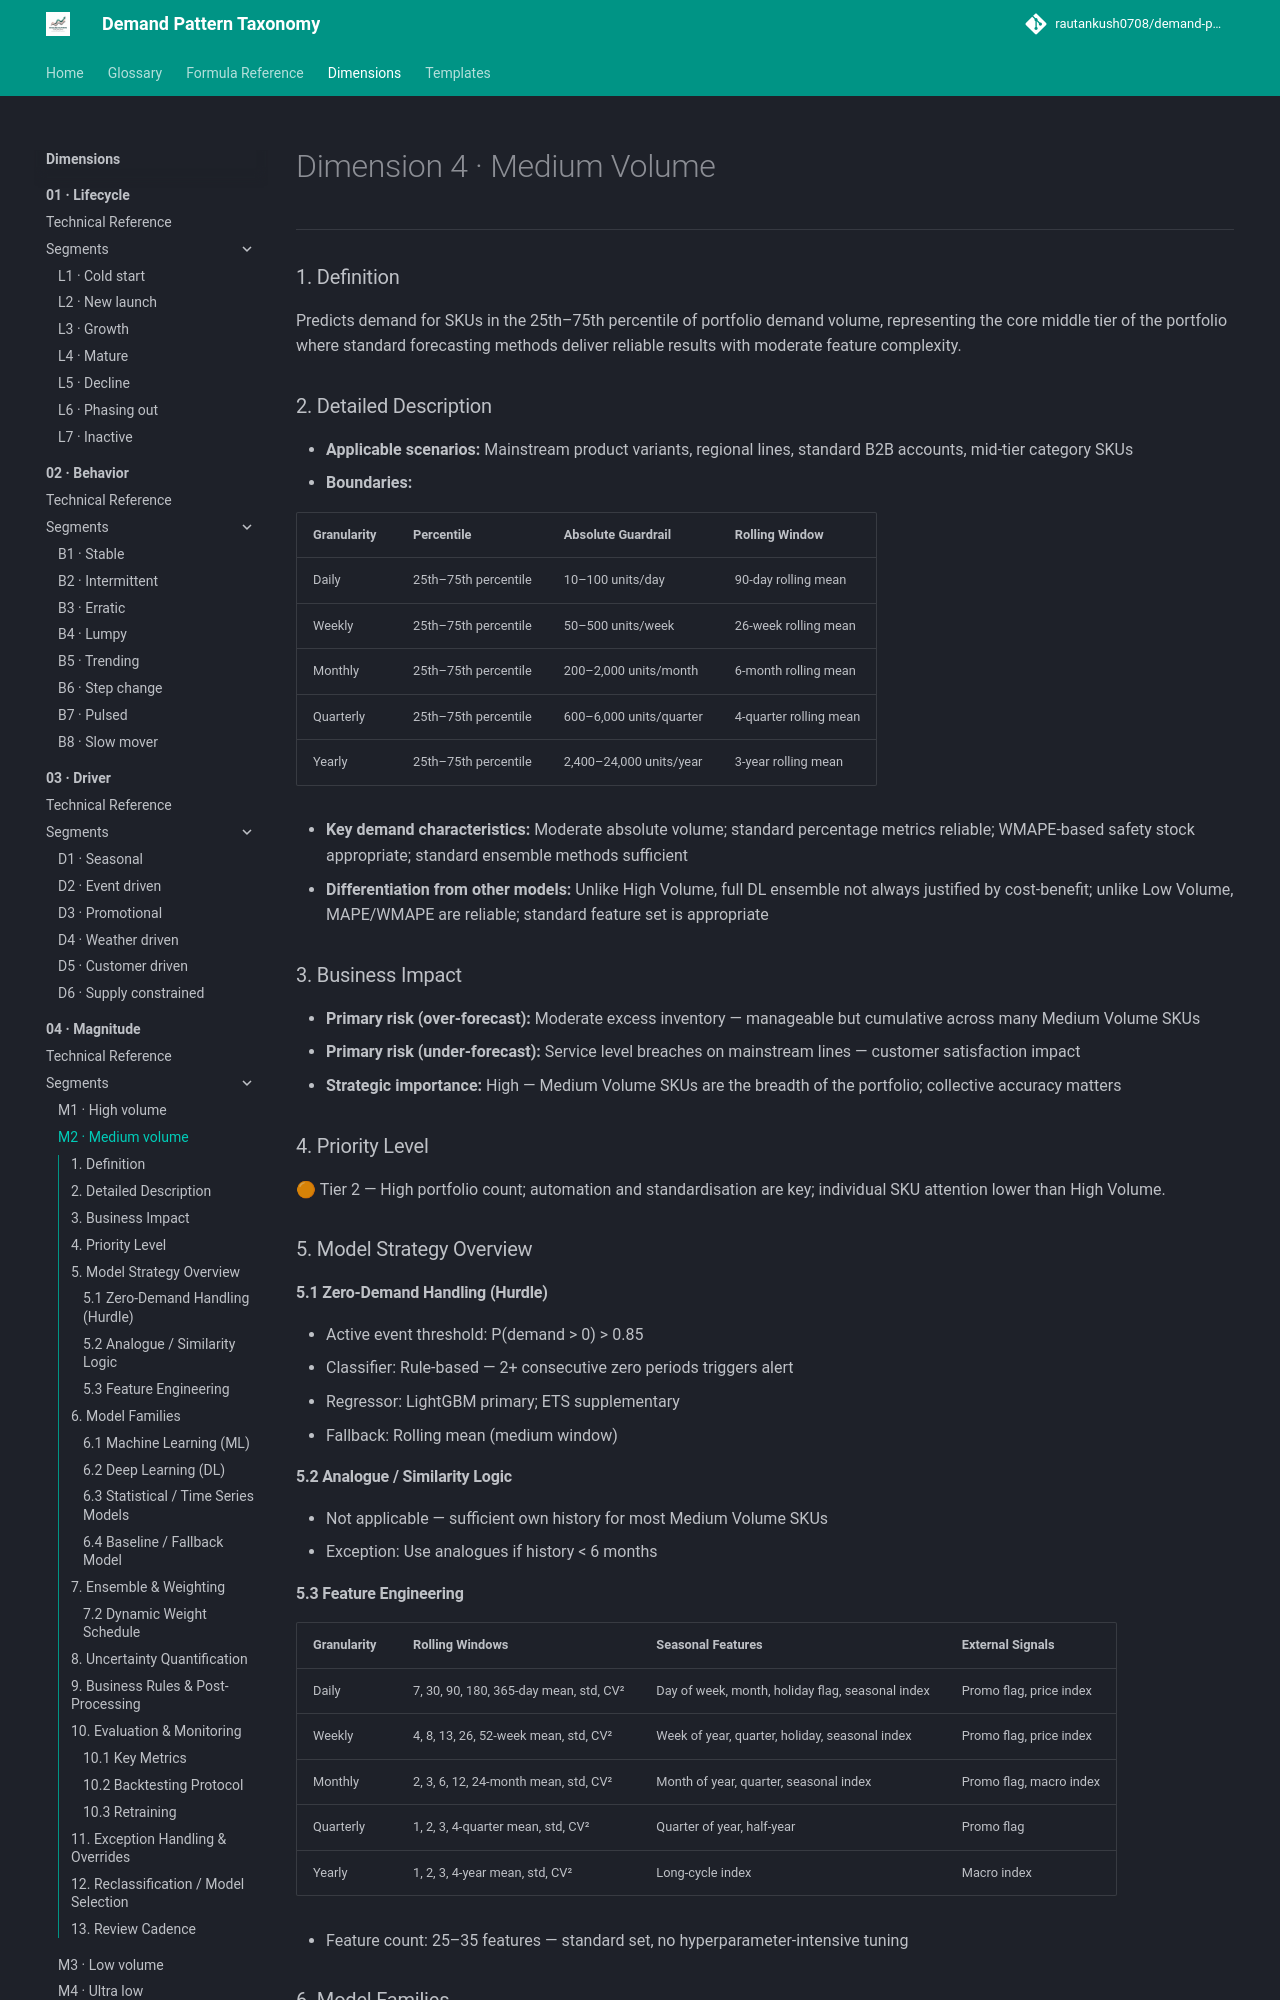

repository: rautankush0708/demand-pattern-taxonomy · page: dimensions/04-magnitude/m2-medium-volume/index.html · generator: mkdocs

# Dimension 4 · Medium Volume

---

### 1. Definition

Predicts demand for SKUs in the 25th–75th percentile of portfolio demand volume, representing the core middle tier of the portfolio where standard forecasting methods deliver reliable results with moderate feature complexity.

### 2. Detailed Description

- **Applicable scenarios:** Mainstream product variants, regional lines, standard B2B accounts, mid-tier category SKUs
- **Boundaries:**

| Granularity | Percentile | Absolute Guardrail | Rolling Window |
|---|---|---|---|
| Daily | 25th–75th percentile | 10–100 units/day | 90-day rolling mean |
| Weekly | 25th–75th percentile | 50–500 units/week | 26-week rolling mean |
| Monthly | 25th–75th percentile | 200–2,000 units/month | 6-month rolling mean |
| Quarterly | 25th–75th percentile | 600–6,000 units/quarter | 4-quarter rolling mean |
| Yearly | 25th–75th percentile | 2,400–24,000 units/year | 3-year rolling mean |

- **Key demand characteristics:** Moderate absolute volume; standard percentage metrics reliable; WMAPE-based safety stock appropriate; standard ensemble methods sufficient
- **Differentiation from other models:** Unlike High Volume, full DL ensemble not always justified by cost-benefit; unlike Low Volume, MAPE/WMAPE are reliable; standard feature set is appropriate

### 3. Business Impact

- **Primary risk (over-forecast):** Moderate excess inventory — manageable but cumulative across many Medium Volume SKUs
- **Primary risk (under-forecast):** Service level breaches on mainstream lines — customer satisfaction impact
- **Strategic importance:** High — Medium Volume SKUs are the breadth of the portfolio; collective accuracy matters

### 4. Priority Level

🟠 Tier 2 — High portfolio count; automation and standardisation are key; individual SKU attention lower than High Volume.

### 5. Model Strategy Overview

#### 5.1 Zero-Demand Handling (Hurdle)

- Active event threshold: P(demand > 0) > 0.85
- Classifier: Rule-based — 2+ consecutive zero periods triggers alert
- Regressor: LightGBM primary; ETS supplementary
- Fallback: Rolling mean (medium window)

#### 5.2 Analogue / Similarity Logic

- Not applicable — sufficient own history for most Medium Volume SKUs
- Exception: Use analogues if history < 6 months
